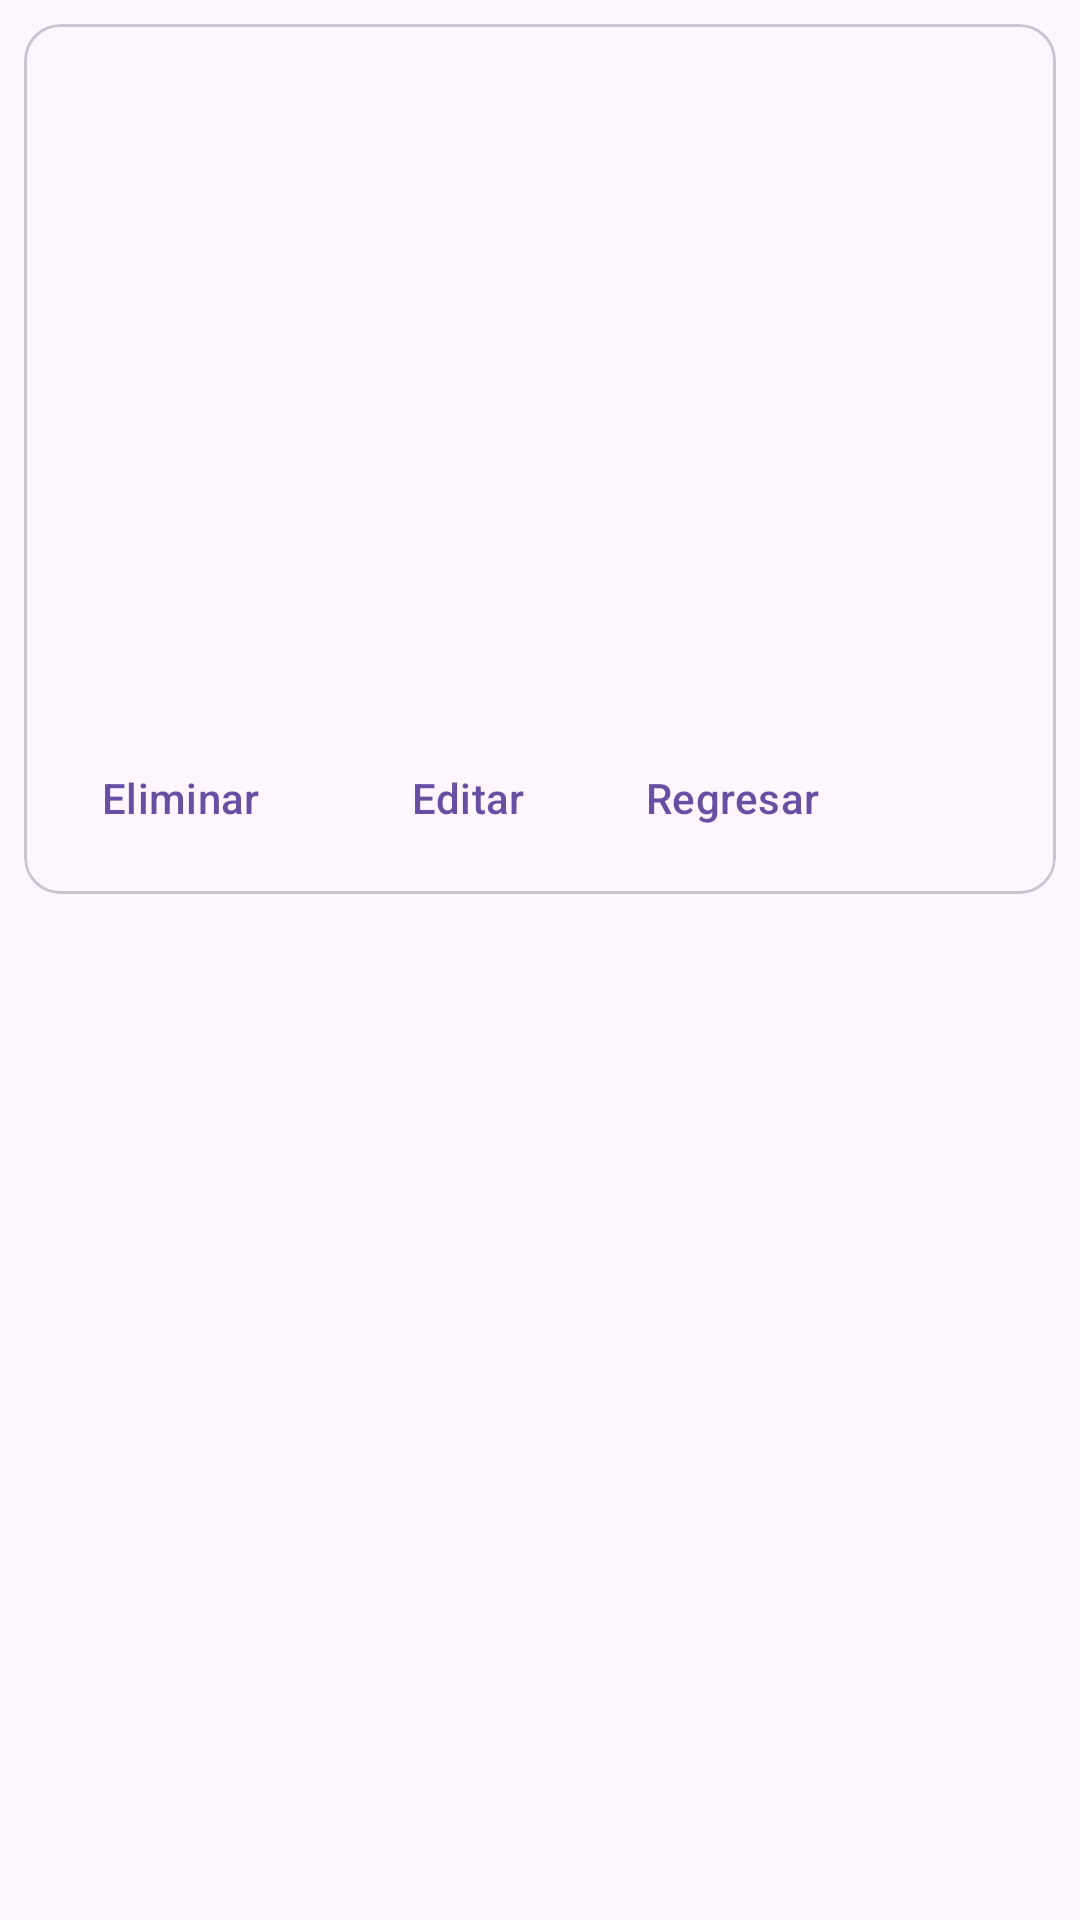

The Android layout XML behind this screen, and the referenced resources:
<!-- AndroidManifest.xml: application theme Theme.ProyectoEcommerce -->
<!-- res/layout/activity_detalle.xml -->
<?xml version="1.0" encoding="utf-8"?>
<androidx.constraintlayout.widget.ConstraintLayout xmlns:android="http://schemas.android.com/apk/res/android"
    xmlns:app="http://schemas.android.com/apk/res-auto"
    xmlns:tools="http://schemas.android.com/tools"
    android:id="@+id/main"
    android:layout_width="match_parent"
    android:layout_height="match_parent"
    tools:context=".DetalleActivity">

    <com.google.android.material.card.MaterialCardView
        android:id="@+id/card"
        android:layout_width="match_parent"
        android:layout_height="wrap_content"
        app:layout_constraintTop_toTopOf="parent"
        app:layout_constraintStart_toStartOf="parent"
        app:layout_constraintEnd_toEndOf="parent"
        android:layout_margin="8dp">

        <LinearLayout
            android:layout_width="match_parent"
            android:layout_height="wrap_content"
            android:orientation="vertical">

            <LinearLayout
                android:layout_width="match_parent"
                android:layout_height="wrap_content"
                android:orientation="vertical"
                android:padding="16dp">

                
                <TextView
                    android:id="@+id/nombreProducto"
                    android:layout_width="wrap_content"
                    android:layout_height="wrap_content"
                    tools:text="nombre"
                    android:textAppearance="?attr/textAppearanceHeadline6"
                    />
                <TextView
                    android:id="@+id/cantidad"
                    android:layout_width="wrap_content"
                    android:layout_height="wrap_content"
                    android:layout_marginTop="8dp"
                    tools:text="cantidad"
                    android:textAppearance="?attr/textAppearanceBody2"
                    android:textColor="?android:attr/textColorSecondary"
                    />
                <TextView
                    android:id="@+id/categoria"
                    android:layout_width="wrap_content"
                    android:layout_height="wrap_content"
                    android:layout_marginTop="16dp"
                    tools:text="categoria"
                    android:textAppearance="?attr/textAppearanceBody2"
                    android:textColor="?android:attr/textColorSecondary"
                    />
                <TextView
                    android:id="@+id/tienda"
                    android:layout_width="wrap_content"
                    android:layout_height="wrap_content"
                    android:layout_marginTop="16dp"
                    tools:text="Tiendas"
                    android:textAppearance="?attr/textAppearanceBody2"
                    android:textColor="?android:attr/textColorSecondary"
                    />
                <TextView
                    android:id="@+id/prioridad"
                    android:layout_width="wrap_content"
                    android:layout_height="wrap_content"
                    android:layout_marginTop="16dp"
                    tools:text="prioridad"
                    android:textAppearance="?attr/textAppearanceBody2"
                    android:textColor="?android:attr/textColorSecondary"
                    />
                <TextView
                    android:id="@+id/notasAdicionales"
                    android:layout_width="wrap_content"
                    android:layout_height="wrap_content"
                    android:layout_marginTop="16dp"
                    tools:text="notas"
                    android:textAppearance="?attr/textAppearanceBody2"
                    android:textColor="?android:attr/textColorSecondary"
                    />

            </LinearLayout>
            
            <LinearLayout
                android:id="@+id/botones"
                android:layout_width="wrap_content"
                android:layout_height="wrap_content"
                android:layout_margin="8dp"
                android:orientation="horizontal">
                <com.google.android.material.button.MaterialButton
                    android:id="@+id/btnEliminar"
                    android:layout_width="wrap_content"
                    android:layout_height="wrap_content"
                    android:layout_marginEnd="8dp"
                    android:text="Eliminar"
                    style="?attr/borderlessButtonStyle"
                    />
                <com.google.android.material.button.MaterialButton
                    android:id="@+id/btnEditar"
                    android:layout_width="wrap_content"
                    android:layout_height="wrap_content"
                    android:text="Editar"
                    style="?attr/borderlessButtonStyle"
                    />
                <com.google.android.material.button.MaterialButton
                    android:id="@+id/btnRegresar"
                    android:layout_width="wrap_content"
                    android:layout_height="wrap_content"
                    android:text="Regresar"
                    style="?attr/borderlessButtonStyle"
                    />
            </LinearLayout>


        </LinearLayout>

    </com.google.android.material.card.MaterialCardView>


</androidx.constraintlayout.widget.ConstraintLayout>
<!-- resources referenced by this layout -->
<resources>
  <style name="Theme.ProyectoEcommerce" parent="Base.Theme.ProyectoEcommerce" />
  <style name="Base.Theme.ProyectoEcommerce" parent="Theme.Material3.DayNight.NoActionBar">
          
          
      </style>
</resources>
